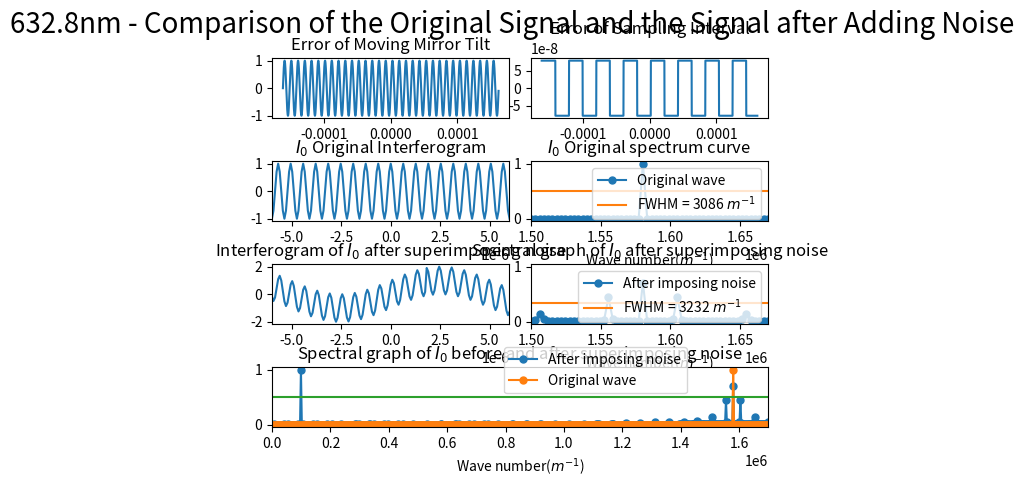

Python code for this plot:
import numpy as np
import matplotlib.pyplot as plt
from scipy.fftpack import fft
from pylab import *
import matplotlib.gridspec as gridspec
import random
from scipy import signal

##########################################################################
# 本程序模拟动镜倾斜误差影响下的傅里叶变换光谱测量系统的光谱测量曲线
# 程序具体参数如下：
#   - 采样间隔选取 79.1nm
#   - 干涉图波长选取 632.8nm
#   - 干涉图采样点数选取 2^12（该点数下仿真图像最佳）
#   - 本实验只叠加两种正弦噪声噪声
#   - 实验目的在于模拟不同频率的正弦噪声对信号的影响
##########################################################################

def GetFFT(I0, Iw0, n0):
    Y0 = 2*abs(fft(I0,n0))
    Y0_max = max(Y0);
    Y0 = Y0/Y0_max
    Y0 = Y0[:int(n0/2)]

    Yw0 = 2*abs(fft(Iw0,n0))
    Yw0_max = max(Yw0);
    Yw0 = Yw0/Yw0_max
    Yw0 = Yw0[:int(n0/2)]
    return Y0, Yw0

# 波长为632.8nm
laimda0 = 632.8*10**(-9)
# 79.1nm的采样间隔 
i = 79.1*10**(-9)
# 中心点的采样频
sigma0 = 1/laimda0
p1 = (-1)*(2**11)*79.1*10**(-9)
# 2**n个点 
p2 = (2**11-1)*79.1*10**(-9)
# 无补零 
x0 = np.arange(p1, p2, i)
n0 = n1 = 2**(int(np.log2(len(x0)))+1)
print("n0 length = %d" %n0)

######################################################
#  此部分为叠加正弦噪声
######################################################
noise1 = np.sin(2*np.pi*sigma0/16*x0)
# noise1 = np.sin(2*np.pi*sigma0/8*x0)
# noise1 = np.sin(2*np.pi*sigma0/4*x0)
# noise1 = np.sin(2*np.pi*sigma0/2*x0)
noise_linear = linspace(0,i,len(x0))
sig = np.sin(2 * np.pi * 8 *10**7 * noise_linear)
noise2 = i*signal.square(2 * np.pi * 10*10**7 * noise_linear, duty=(noise_linear + 1)/2)

I0 = np.cos(2*np.pi*sigma0*x0)
I00 = np.cos(2*np.pi*sigma0*(x0 + noise2))
# Iw0 = I0 + noise1
Iw0 = I00 + noise1

Y0, Yw0 = GetFFT(I0, Iw0, n0)

# 设置频谱图的横坐标
fs_0 = 1/i*np.arange(n0/2)/n0

best_Y0_average_range = 0.5*np.ones((Y0.size, 1))
best_Y1_average_range = 0.341*np.ones((Y0.size, 1))

gs = gridspec.GridSpec(4, 8)
gs.update(wspace=0.5, hspace=0.7)



figure(1)
subplot(gs[0, 0:4])
plt.plot(x0, noise1)
# plt.xlim(-6*(10**(-6)), 6*(10**(-6)))
plt.title("Error of Moving Mirror Tilt")


subplot(gs[0, 4:8])
plt.plot(x0, noise2)
plt.title("Error of Sampling Interval")



subplot(gs[1, 0:4])
plt.plot(x0, I0)
plt.xlim(-6*(10**(-6)), 6*(10**(-6)))
plt.title("$I_0$ Original Interferogram")


subplot(gs[1, 4:8])
Y0_pic1, = plt.plot(fs_0, Y0, marker='o', ms=5)
bf, = plt.plot(fs_0,best_Y0_average_range)
plt.legend(handles=[Y0_pic1, bf],labels=['Original wave', 'FWHM = 3086 $m^{-1}$'], loc='upper right')
plt.title("$I_0$ Original spectrum curve")
plt.xlim(1.50*(10**6), 1.67*(10**6))
plt.xlabel('Wave number($m^{-1}$)')

subplot(gs[2, 0:4])
plt.plot(x0, Iw0)
plt.xlim(-6*(10**(-6)), 6*(10**(-6)))
plt.title("Interferogram of $I_0$ after superimposing noise")

subplot(gs[2, 4:8])
Yw0_pic1, = plt.plot(fs_0, Yw0, marker='o', ms=5)
# bf, = plt.plot(fs_0,best_Y0_average_range)
bf, = plt.plot(fs_0,best_Y1_average_range)
# plt.legend(handles=[Yw0_pic1, bf],labels=[r'After imposing noise', 'FWHM = 3086 $m^{-1}$'], loc='upper right')
plt.legend(handles=[Yw0_pic1, bf],labels=[r'After imposing noise', 'FWHM = 3232 $m^{-1}$'], loc='upper right')
plt.title("Spectral graph of $I_0$ after superimposing noise")
plt.xlim(1.50*(10**6), 1.67*(10**6))
# plt.xlim(0.07098*(10**6), 0.1235*(10**6))
plt.xlabel('Wave number($m^{-1}$)')


subplot(gs[3, :8])

Yw0_pic1, = plt.plot(fs_0, Yw0, marker='o', ms=5)
Y0_pic1, = plt.plot(fs_0, Y0, marker='o', ms=5)
bf, = plt.plot(fs_0,best_Y0_average_range)
plt.legend(handles=[ Yw0_pic1, Y0_pic1, bf],labels=[r'After imposing noise', 'Original wave'], bbox_to_anchor=(0.85,0.45), loc='best')
plt.xlim(0*(10**6), 1.7*(10**6))
plt.xlabel('Wave number($m^{-1}$)')
plt.title("Spectral graph of $I_0$ before and after superimposing noise")

plt.suptitle("632.8nm - Comparison of the Original Signal and the Signal after Adding Noise", fontsize = 20)


plt.show()
